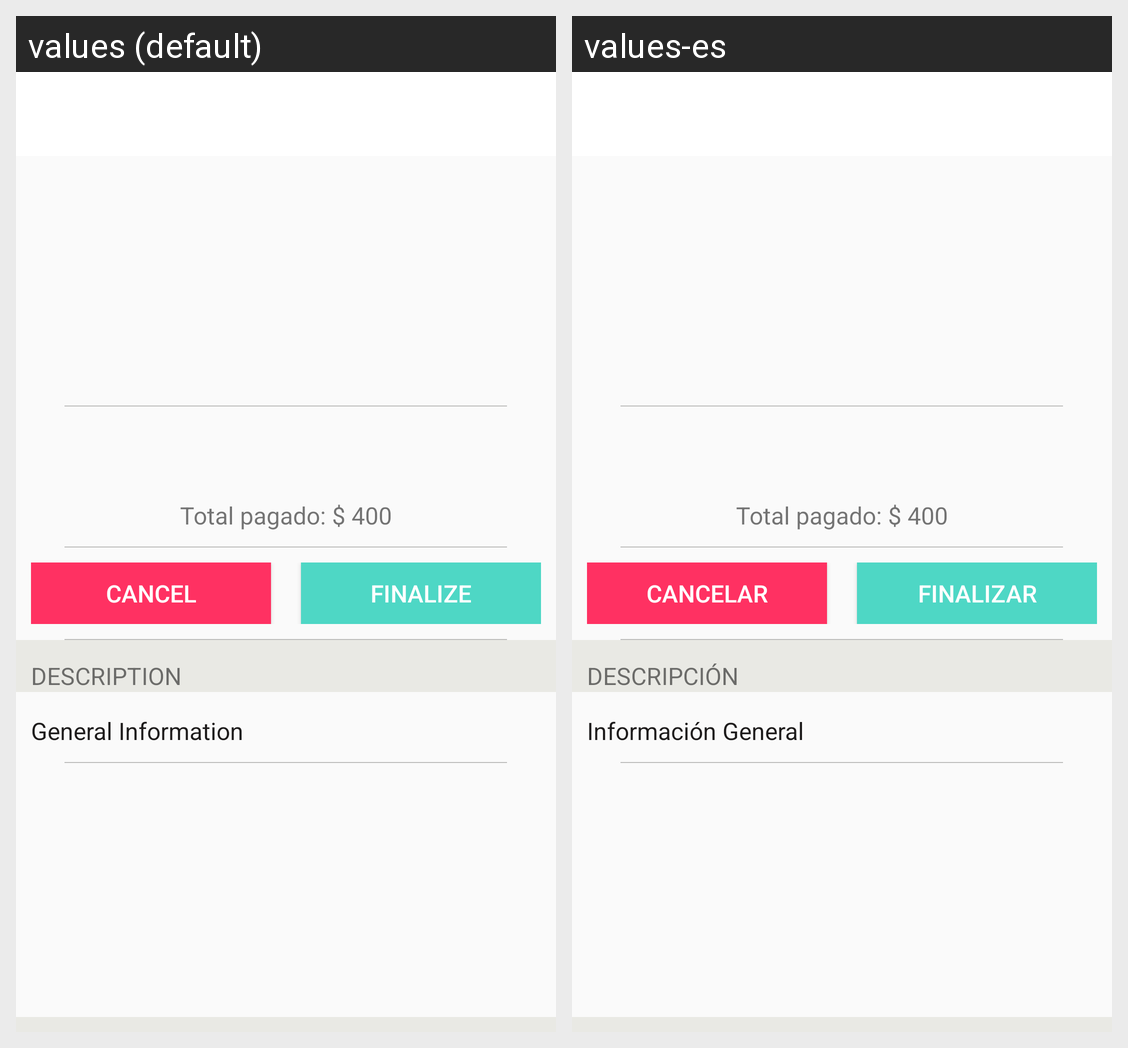

Here is an Android app screen in its default locale and in the app's own translations. Write out the translated-string differences for the strings that appear on this screen.
Android screen res/layout/activity_in_process_detail.xml rendered under 2 locales, left to right: values (default), values-es. Device: Nexus 5 (rendered at 1080×1920; each locale shown at half size, 540×960, under a caption strip naming it); theme AppTheme.
Strings drawn on this screen, with the default value and each locale's value (text and hints the layout hard-codes, and strings that could not be matched under every locale, appear in the picture but are not listed):

cancel
  values: Cancel
  values-es: Cancelar

finalize
  values: Finalize
  values-es: Finalizar

detail_description
  values: DESCRIPTION
  values-es: DESCRIPCIÓN

detail_info
  values: General Information
  values-es: Información General
